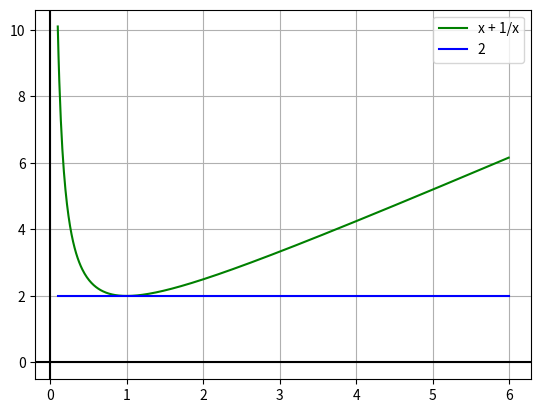

Here is the Python script that generated this plot:

__autor__ = "Tlacaelel Icpac"
__email__ = "tlacaelel.icpac@gmail.com"

import numpy as np
import matplotlib.pyplot as plt

x = np.arange(0.1, 6, 0.01)
#x = [0.1, 6)
#y = [funcion(0.1), funcion(0.1+0.01), funcion(0.1+2*0.01) )

cn2 = np.full(shape=len(x), fill_value=2)

def funcion(t):
    return t + 1 / t

y = funcion(x)

# dibujamos la funcion
plt.plot(x, y, label="x + 1/x", color="green")
# dibujamos la constante 2
plt.plot(x, cn2, label="2", color="blue")
#plt.axhline(y=2, color='k')

plt.axhline(y=0, color='k')
plt.axvline(x=0, color='k')

plt.grid("True", which='both')
plt.legend()
plt.show()
